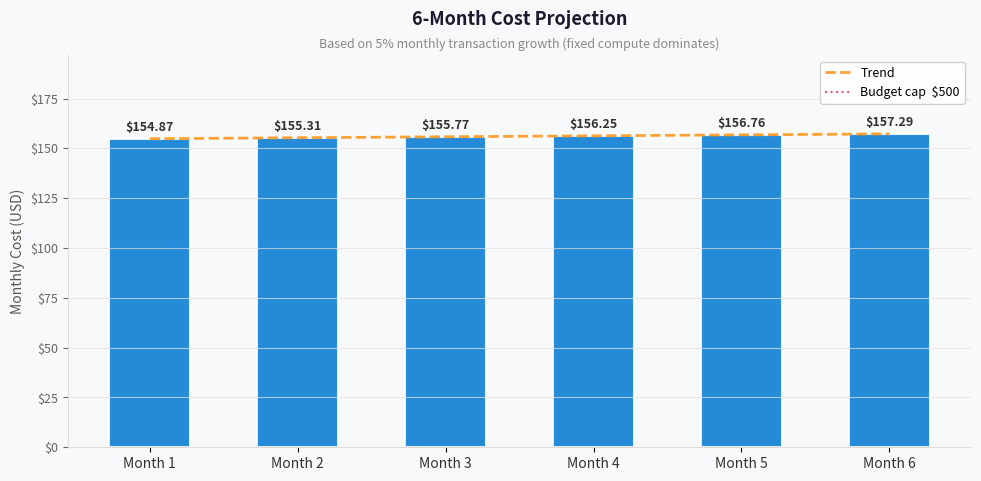

The script that saved this image: (Note: this script raises an exception after producing the figure.)
import matplotlib
matplotlib.use("Agg")
import matplotlib.pyplot as plt
import matplotlib.ticker as mticker
import numpy as np


def generate_cost_projection_chart(
    months: list,
    costs: list,
    output_path: str = "03-des-cost-projection.png",
    budget_cap: float = None,
    growth_assumption: str = None,
) -> None:
    fig, ax = plt.subplots(figsize=(10, 5))
    fig.patch.set_facecolor("#F8F9FA")
    ax.set_facecolor("#F8F9FA")

    x = np.arange(len(months))
    bar_color = "#0078D4"

    bars = ax.bar(x, costs, color=bar_color, alpha=0.85,
                  edgecolor="white", linewidth=1.5, width=0.55)

    for bar, cost in zip(bars, costs):
        ax.text(bar.get_x() + bar.get_width() / 2, bar.get_height() + max(costs) * 0.015,
                f"${cost:,.2f}", ha="center", va="bottom",
                fontsize=9, fontweight="bold", color="#333")

    z = np.polyfit(x, costs, 1)
    p = np.poly1d(z)
    x_smooth = np.linspace(0, len(months) - 1, 200)
    ax.plot(x_smooth, p(x_smooth), color="#FF8C00", linewidth=2,
            linestyle="--", alpha=0.8, label="Trend")

    if budget_cap is not None:
        ax.axhline(budget_cap, color="#DC3545", linewidth=1.5,
                   linestyle=":", alpha=0.8, label=f"Budget cap  ${budget_cap:,.0f}")

    ax.set_xticks(x)
    ax.set_xticklabels(months, fontsize=10, color="#333")
    ax.set_ylabel("Monthly Cost (USD)", fontsize=10, color="#555")

    title = "6-Month Cost Projection"
    ax.set_title(title, fontsize=13, fontweight="bold",
                 color="#1A1A2E", pad=14 if not growth_assumption else 22)
    if growth_assumption:
        ax.text(0.5, 1.02, growth_assumption, transform=ax.transAxes,
                ha="center", fontsize=9, color="#888", style="italic")

    ax.yaxis.set_major_formatter(mticker.FuncFormatter(lambda v, _: f"${v:,.0f}"))
    ax.tick_params(axis="y", labelsize=9, colors="#666")
    ax.spines[["top", "right"]].set_visible(False)
    ax.spines[["left", "bottom"]].set_color("#DDD")
    ax.grid(axis="y", color="#E0E0E0", linewidth=0.8, alpha=0.7)
    ax.set_ylim(0, max(costs) * 1.25)

    ax.legend(fontsize=9, framealpha=0.9, edgecolor="#CCC")

    plt.tight_layout(pad=1.4)
    plt.savefig(output_path, dpi=150, bbox_inches="tight", facecolor=fig.get_facecolor())
    plt.close()
    print(f"Generated: {output_path}")


# 5% monthly growth in transactions; slight cost increase on variable components
months = ["Month 1", "Month 2", "Month 3", "Month 4", "Month 5", "Month 6"]
costs = [154.87, 155.31, 155.77, 156.25, 156.76, 157.29]
generate_cost_projection_chart(
    months, costs,
    output_path="agent-output/malta-catering/03-des-cost-projection.png",
    budget_cap=500,
    growth_assumption="Based on 5% monthly transaction growth (fixed compute dominates)",
)
